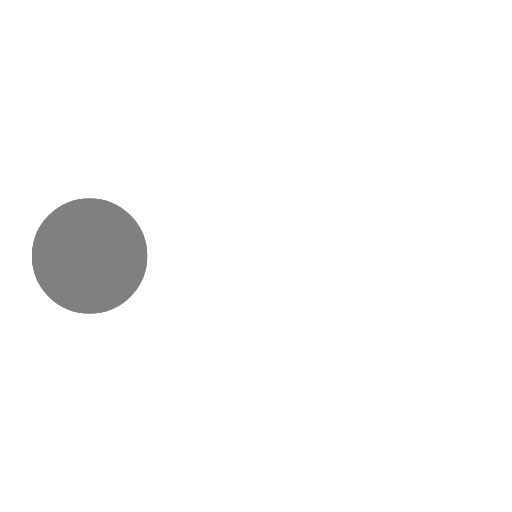
t = 0.00 s
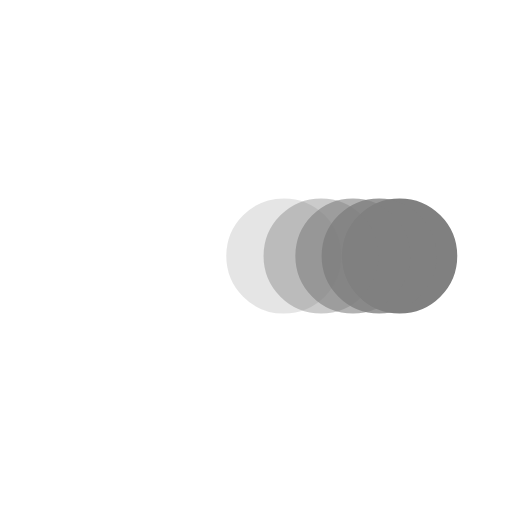
t = 0.38 s
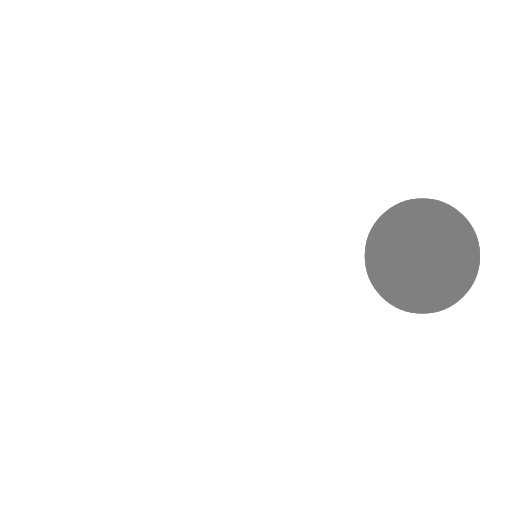
t = 0.73 s
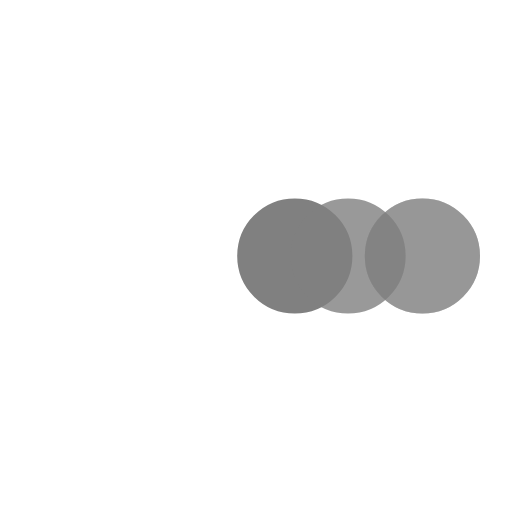
t = 1.10 s
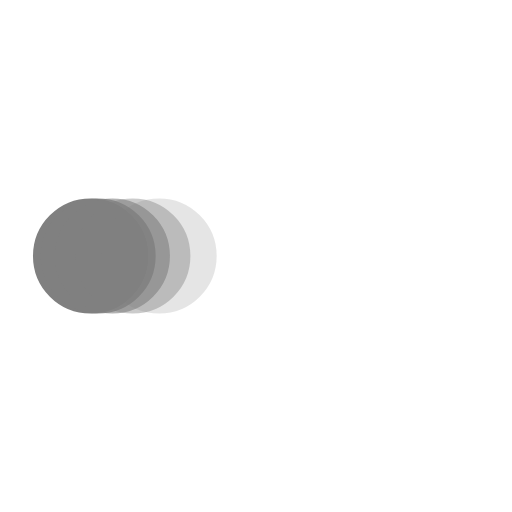
t = 1.48 s
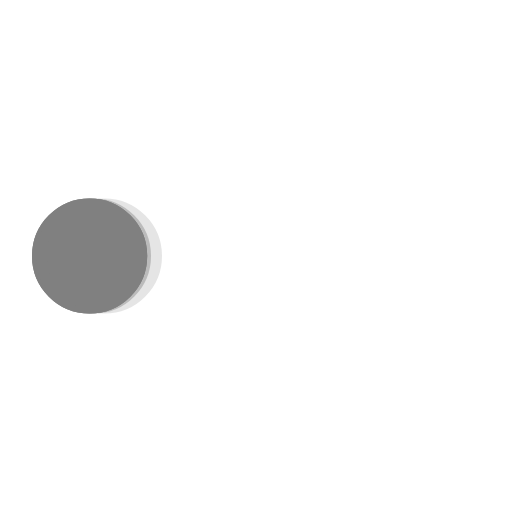
t = 1.60 s

The animated SVG that drew these frames (rendered in a browser with its animation timeline set to each time). Animation: 5 SMIL elements (animate=5); one cycle of 2.20 s, repeats indefinitely.

<svg xmlns='http://www.w3.org/2000/svg' viewBox='0 0 200 200'>
  <circle fill='#808080' stroke='#808080' stroke-width='15' r='15' cx='35' cy='100'>
    <animate attributeName='cx' calcMode='spline' dur='2' values='35;165;165;35;35' keySplines='0 .1 .5 1;0 .1 .5 1;0 .1 .5 1;0 .1 .5 1' repeatCount='indefinite' begin='0'></animate>
  </circle>
  <circle fill='#808080' stroke='#808080' stroke-width='15' opacity='.8' r='15' cx='35' cy='100'>
    <animate attributeName='cx' calcMode='spline' dur='2' values='35;165;165;35;35' keySplines='0 .1 .5 1;0 .1 .5 1;0 .1 .5 1;0 .1 .5 1' repeatCount='indefinite' begin='0.05'></animate>
  </circle>
  <circle fill='#808080' stroke='#808080' stroke-width='15' opacity='.6' r='15' cx='35' cy='100'>
    <animate attributeName='cx' calcMode='spline' dur='2' values='35;165;165;35;35' keySplines='0 .1 .5 1;0 .1 .5 1;0 .1 .5 1;0 .1 .5 1' repeatCount='indefinite' begin='.1'></animate>
  </circle>
  <circle fill='#808080' stroke='#808080' stroke-width='15' opacity='.4' r='15' cx='35' cy='100'>
    <animate attributeName='cx' calcMode='spline' dur='2' values='35;165;165;35;35' keySplines='0 .1 .5 1;0 .1 .5 1;0 .1 .5 1;0 .1 .5 1' repeatCount='indefinite' begin='.15'></animate>
  </circle>
  <circle fill='#808080' stroke='#808080' stroke-width='15' opacity='.2' r='15' cx='35' cy='100'>
    <animate attributeName='cx' calcMode='spline' dur='2' values='35;165;165;35;35' keySplines='0 .1 .5 1;0 .1 .5 1;0 .1 .5 1;0 .1 .5 1' repeatCount='indefinite' begin='.2'></animate>
  </circle>
</svg>
